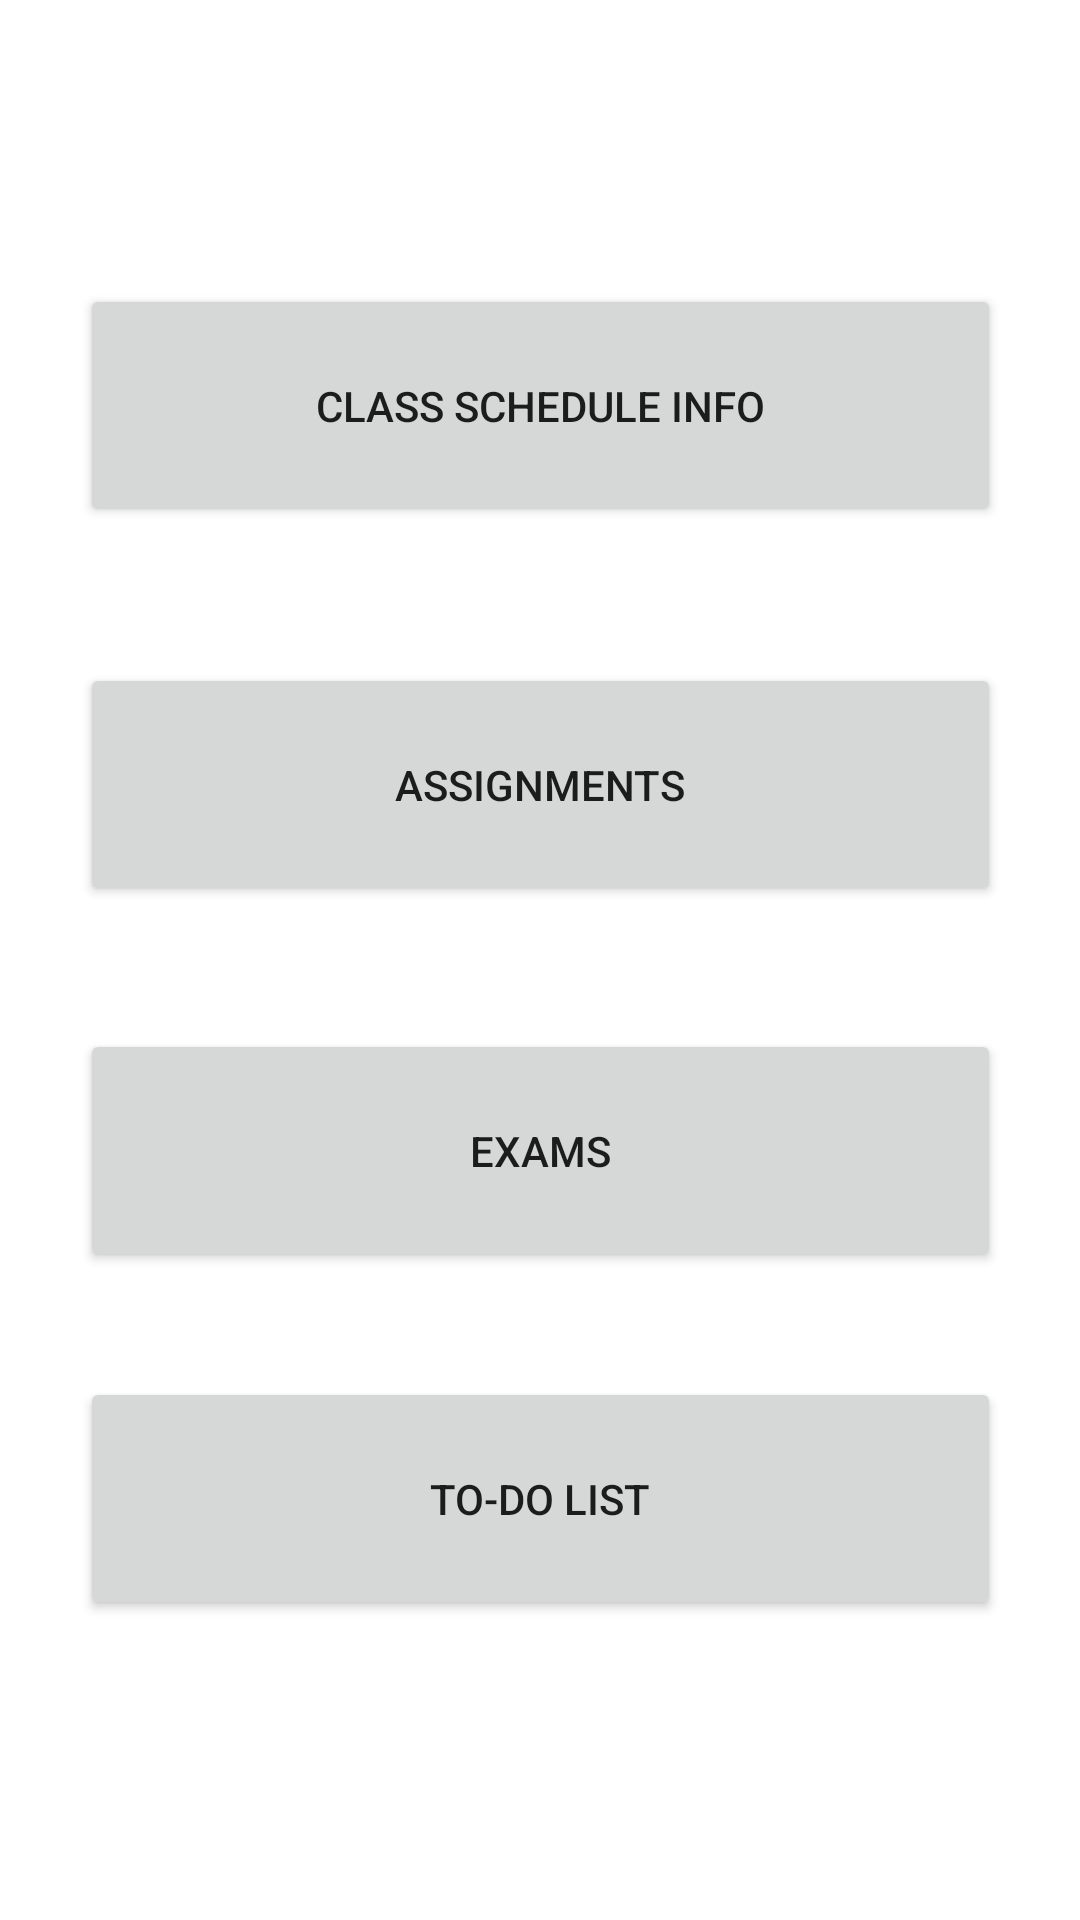

Produce the Android XML layout that renders to this screen, including the resource entries it uses.
<!-- AndroidManifest.xml: application theme Theme.CS2340gr76 -->
<!-- res/layout/fragment_dashboard.xml -->
<androidx.constraintlayout.widget.ConstraintLayout xmlns:android="http://schemas.android.com/apk/res/android"
    xmlns:app="http://schemas.android.com/apk/res-auto"
    xmlns:tools="http://schemas.android.com/tools"
    android:id="@+id/dashboard_container"
    android:layout_width="match_parent"
    android:layout_height="match_parent"
    android:clickable="true"
    android:focusable="true"
    tools:context=".ui.dashboard.DashboardFragment">

    <TextView
        android:id="@+id/text_dashboard"
        android:layout_width="match_parent"
        android:layout_height="wrap_content"
        android:textAlignment="center"
        android:textColor="#100A0A"
        android:textSize="20sp"
        app:layout_constraintBottom_toBottomOf="parent"
        app:layout_constraintStart_toStartOf="parent"
        app:layout_constraintTop_toTopOf="parent"
        app:layout_constraintVertical_bias="0.048" />

    <Button
        android:id="@+id/classes_button"
        android:layout_width="307dp"
        android:layout_height="81dp"
        android:text="@string/class_schedule_info"
        app:layout_constraintBottom_toBottomOf="parent"
        app:layout_constraintEnd_toEndOf="parent"
        app:layout_constraintStart_toStartOf="parent"
        app:layout_constraintTop_toBottomOf="@+id/text_dashboard"
        app:layout_constraintVertical_bias="0.076" />

    <Button
        android:id="@+id/assignments_button"
        android:layout_width="307dp"
        android:layout_height="81dp"
        android:text="@string/assignments"
        app:layout_constraintBottom_toBottomOf="parent"
        app:layout_constraintEnd_toEndOf="parent"
        app:layout_constraintStart_toStartOf="parent"
        app:layout_constraintTop_toBottomOf="@+id/classes_button"
        app:layout_constraintVertical_bias="0.118" />

    <Button
        android:id="@+id/exams_button"
        android:layout_width="307dp"
        android:layout_height="81dp"
        android:text="@string/exams"
        app:layout_constraintBottom_toBottomOf="parent"
        app:layout_constraintEnd_toEndOf="parent"
        app:layout_constraintStart_toStartOf="parent"
        app:layout_constraintTop_toBottomOf="@+id/assignments_button"
        app:layout_constraintVertical_bias="0.16" />

    <Button
        android:id="@+id/todo_button"
        android:layout_width="307dp"
        android:layout_height="81dp"
        android:text="@string/to_do_list"
        app:layout_constraintBottom_toBottomOf="parent"
        app:layout_constraintEnd_toEndOf="parent"
        app:layout_constraintStart_toStartOf="parent"
        app:layout_constraintTop_toBottomOf="@+id/exams_button"
        app:layout_constraintVertical_bias="0.26" />

</androidx.constraintlayout.widget.ConstraintLayout>
<!-- resources referenced by this layout -->
<resources>
  <string name="assignments">Assignments</string>
  <string name="class_schedule_info">Class Schedule Info</string>
  <string name="exams">Exams</string>
  <string name="to_do_list">To-Do List</string>
  <style name="Theme.CS2340gr76" parent="Theme.MaterialComponents.DayNight.DarkActionBar">
          
          <item name="colorPrimary">@color/purple_500</item>
          <item name="colorPrimaryVariant">@color/purple_700</item>
          <item name="colorOnPrimary">@color/white</item>
          
          <item name="colorSecondary">@color/teal_200</item>
          <item name="colorSecondaryVariant">@color/teal_700</item>
          <item name="colorOnSecondary">@color/white</item>
          
          <item name="android:statusBarColor">?attr/colorPrimaryVariant</item>
          
      </style>
  <color name="purple_500">#FF6200EE</color>
  <color name="purple_700">#FF3700B3</color>
  <color name="white">#FFFFFFFF</color>
  <color name="teal_200">#FF03DAC5</color>
  <color name="teal_700">#FF018786</color>
</resources>
